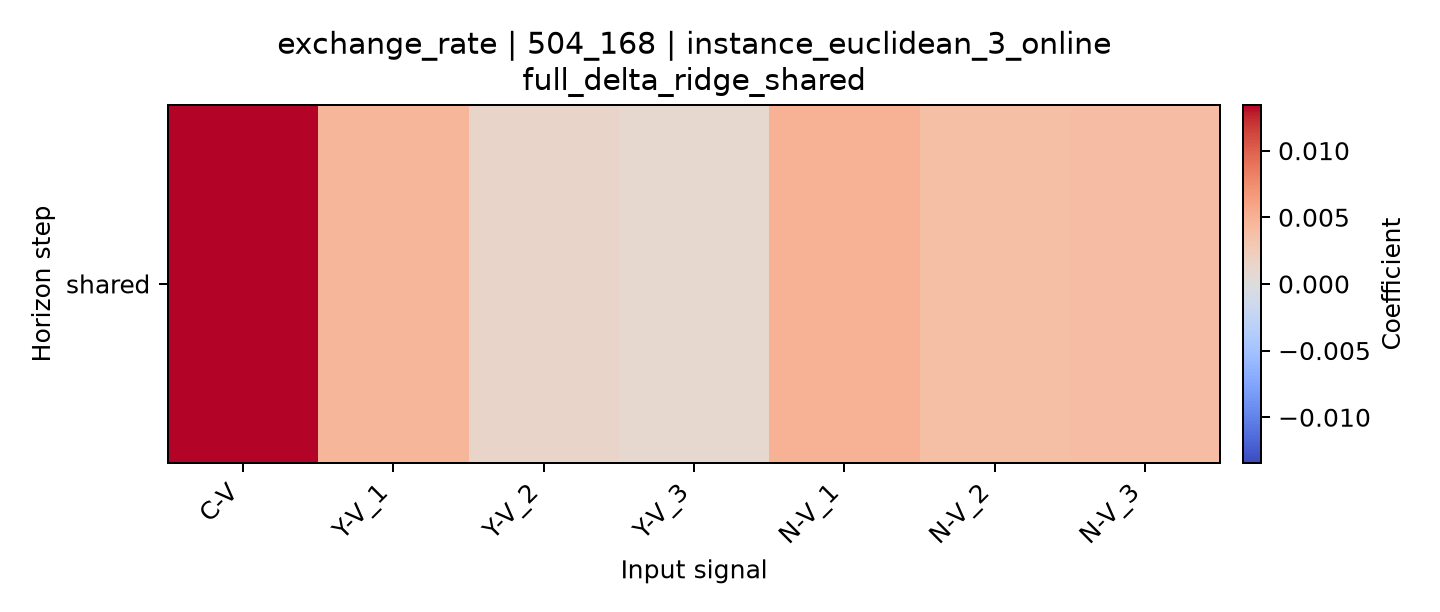

The file beside this chart, header and first rows:
horizon, C-V, Y-V_1, Y-V_2, Y-V_3, N-V_1, N-V_2, N-V_3
shared, 0.01342, 0.004604, 0.001407, 0.00102, 0.004864, 0.003815, 0.003925
